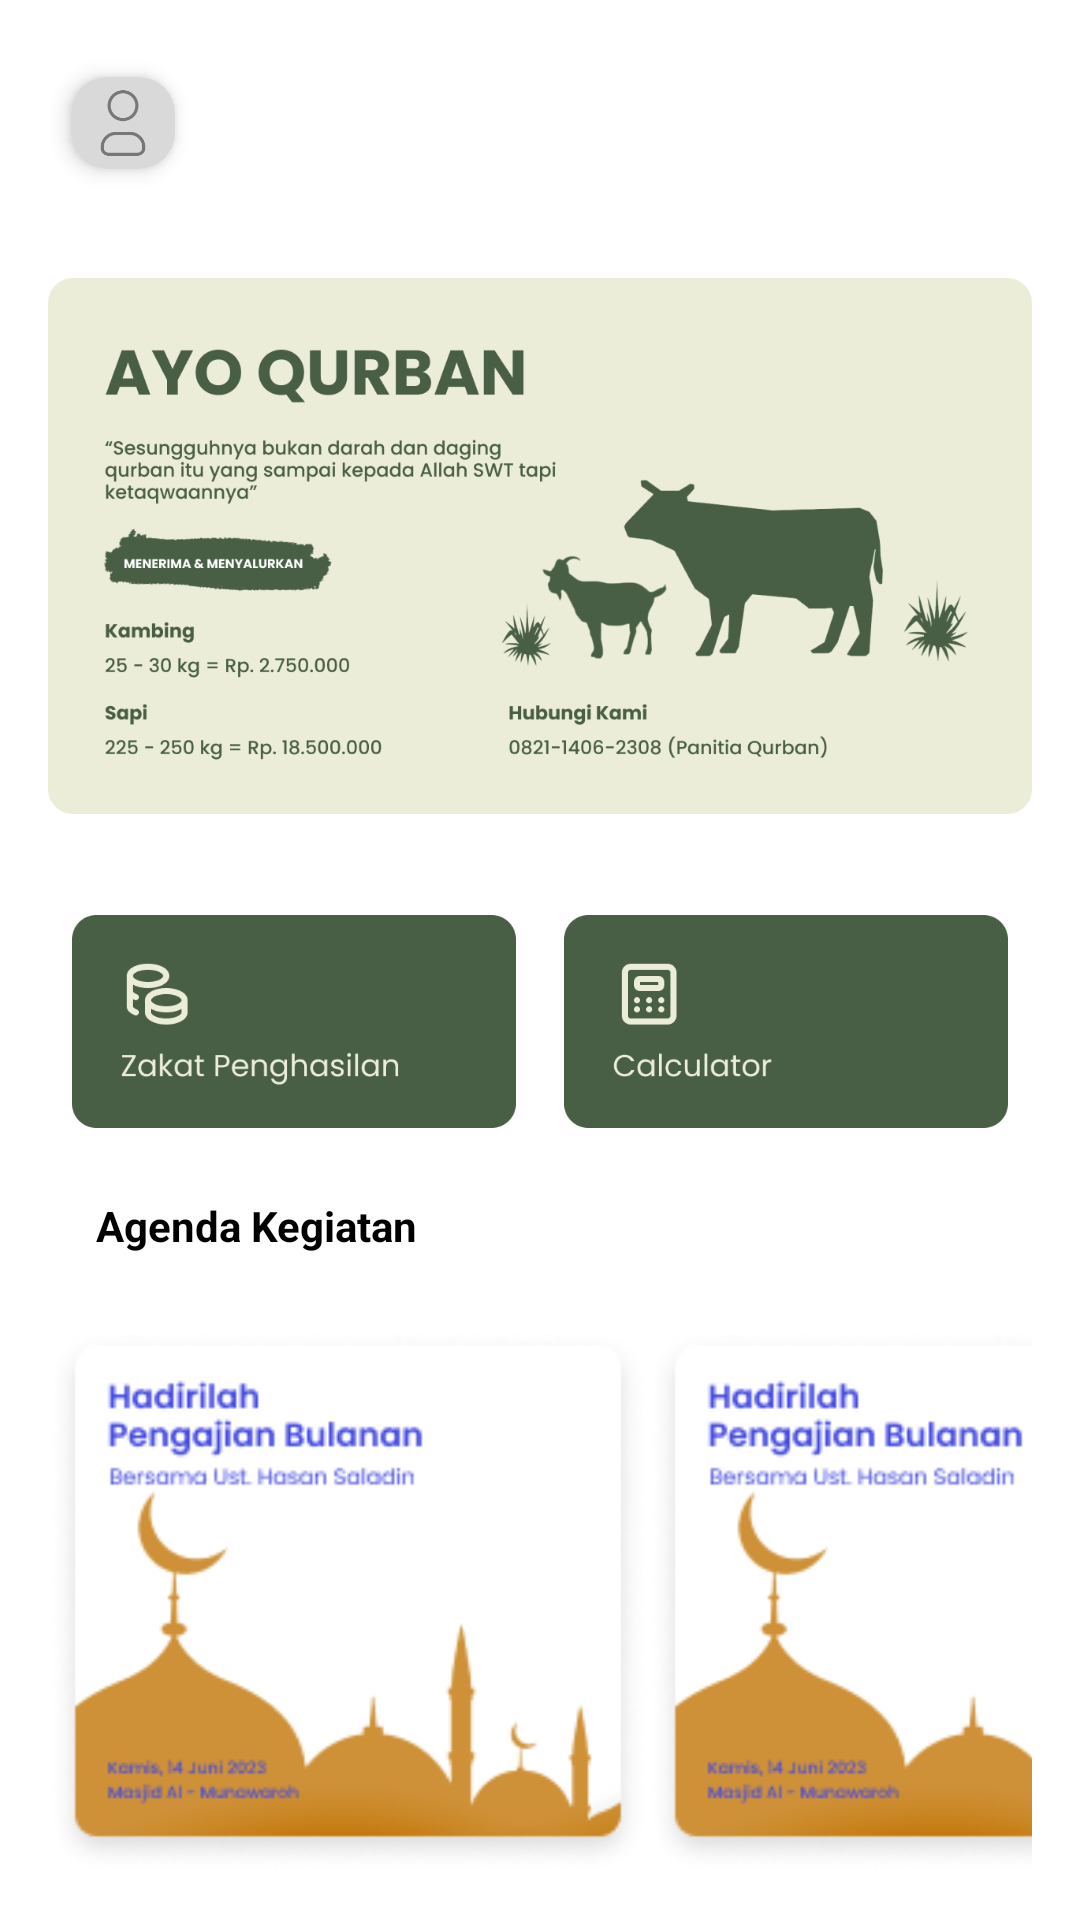

The Android layout XML behind this screen, and the referenced resources:
<!-- AndroidManifest.xml: application theme Theme.YukZakat -->
<!-- res/layout/fragment_dashboard.xml -->
<?xml version="1.0" encoding="utf-8"?>
<layout xmlns:android="http://schemas.android.com/apk/res/android"
    xmlns:app="http://schemas.android.com/apk/res-auto">
    <data>
        <variable
            name="vm"
            type="app.alfian.yukzakat.ui.main.view.home.dashboard.DashboardVM" />
        <import type="app.alfian.yukzakat.SharedSession" />
    </data>
    <androidx.constraintlayout.widget.ConstraintLayout
        android:layout_width="match_parent"
        android:layout_height="match_parent"
        android:padding="16dp">

        <LinearLayout
            android:id="@+id/helloDashboard"
            android:layout_width="match_parent"
            android:layout_height="wrap_content"
            android:orientation="horizontal"
            app:layout_constraintTop_toTopOf="parent"
            app:layout_constraintLeft_toLeftOf="parent"
            app:layout_constraintRight_toRightOf="parent">

            <androidx.cardview.widget.CardView
                android:id="@+id/buttonProfilePict"
                android:layout_width="50dp"
                android:layout_height="50dp"
                android:layout_gravity="center_vertical"
                app:cardElevation="4dp"
                app:cardPreventCornerOverlap="true"
                app:cardCornerRadius="12dp"
                app:cardUseCompatPadding="true">

                <ImageView
                    android:id="@+id/profilePict"
                    android:layout_width="match_parent"
                    android:layout_height="match_parent"
                    android:scaleType="centerCrop"
                    android:src="@drawable/default_pict"/>

            </androidx.cardview.widget.CardView>

            <TextView
                android:layout_width="fill_parent"
                android:layout_height="wrap_content"
                android:text="@{SharedSession.INSTANCE.user != null ? `Assalamualaikum,\n` + SharedSession.INSTANCE.user.fullname : ``}"
                android:textStyle="bold"
                android:textColor="@color/black"
                android:paddingStart="16dp"
                android:paddingEnd="16dp"
                android:gravity="center_vertical"
                android:layout_gravity="center_vertical"/>

        </LinearLayout>

        <ImageView
            android:id="@+id/bannerDashboard"
            android:layout_width="match_parent"
            android:layout_height="200dp"
            android:src="@drawable/banner_ayo_qurban"
            android:layout_marginTop="16dp"
            app:layout_constraintTop_toBottomOf="@id/helloDashboard"
            app:layout_constraintLeft_toLeftOf="parent"
            app:layout_constraintRight_toRightOf="parent"/>

        <androidx.constraintlayout.widget.Guideline
            android:id="@+id/guide1Dashboard"
            android:layout_width="wrap_content"
            android:layout_height="wrap_content"
            app:layout_constraintGuide_percent=".5"
            android:orientation="vertical"/>

        <ImageView
            android:id="@+id/bannerZakatPenghasilanDashboard"
            android:layout_width="0dp"
            app:layout_constraintWidth_percent=".5"
            android:layout_height="85dp"
            android:src="@drawable/banner_zakat_penghasilan"
            android:paddingStart="8dp"
            android:paddingEnd="8dp"
            android:layout_marginTop="16dp"
            android:onClick="@{() -> vm.onZakatPenghasilanClicked()}"
            app:layout_constraintTop_toBottomOf="@id/bannerDashboard"
            app:layout_constraintLeft_toLeftOf="parent"
            app:layout_constraintRight_toRightOf="@id/guide1Dashboard"/>

        <ImageView
            android:id="@+id/bannerCalculatorDashboard"
            android:layout_width="0dp"
            app:layout_constraintWidth_percent=".5"
            android:layout_height="85dp"
            android:src="@drawable/banner_calculator"
            android:paddingEnd="8dp"
            android:paddingStart="8dp"
            android:layout_marginTop="16dp"
            android:onClick="@{() -> vm.onCalculatorClicked()}"
            app:layout_constraintTop_toBottomOf="@id/bannerDashboard"
            app:layout_constraintLeft_toLeftOf="@id/guide1Dashboard"
            app:layout_constraintRight_toRightOf="parent"/>

        <TextView
            android:id="@+id/textAgendaKegiatanDashboard"
            android:layout_width="match_parent"
            android:layout_height="wrap_content"
            android:text="Agenda Kegiatan"
            android:textColor="@color/black"
            android:textStyle="bold"
            android:padding="16dp"
            app:layout_constraintTop_toBottomOf="@id/bannerZakatPenghasilanDashboard"
            app:layout_constraintLeft_toLeftOf="parent"
            app:layout_constraintRight_toRightOf="parent"/>

        <HorizontalScrollView
            android:layout_width="match_parent"
            android:layout_height="wrap_content"
            android:orientation="horizontal"
            android:scrollbars="none"
            android:overScrollMode="never"
            app:layout_constraintTop_toBottomOf="@id/textAgendaKegiatanDashboard"
            app:layout_constraintLeft_toLeftOf="parent"
            app:layout_constraintRight_toRightOf="parent">

            <LinearLayout
                android:layout_width="match_parent"
                android:layout_height="wrap_content"
                android:orientation="horizontal">

                <ImageView
                    android:layout_width="200dp"
                    android:layout_height="200dp"
                    android:src="@drawable/banner_pengajian_bulanan"
                    android:scaleType="centerInside"/>

                <ImageView
                    android:layout_width="200dp"
                    android:layout_height="200dp"
                    android:src="@drawable/banner_pengajian_bulanan"
                    android:scaleType="centerInside"/>

                <ImageView
                    android:layout_width="200dp"
                    android:layout_height="200dp"
                    android:src="@drawable/banner_pengajian_bulanan"
                    android:scaleType="centerInside"/>

            </LinearLayout>
        </HorizontalScrollView>
    </androidx.constraintlayout.widget.ConstraintLayout>
</layout>
<!-- resources referenced by this layout -->
<resources>
  <color name="black">#FF000000</color>
  <!-- drawable banner_ayo_qurban: png bitmap (drawable, 87633 bytes) -->
  <!-- drawable banner_calculator: png bitmap (drawable, 6662 bytes) -->
  <!-- drawable banner_pengajian_bulanan: png bitmap (drawable, 18991 bytes) -->
  <!-- drawable banner_zakat_penghasilan: png bitmap (drawable, 10008 bytes) -->
  <!-- drawable default_pict: png bitmap (drawable, 3149 bytes) -->
  <style name="Theme.YukZakat" parent="Theme.MaterialComponents.Light.NoActionBar">
          
          <item name="colorPrimary">@color/main_color</item>
          <item name="colorPrimaryVariant">@color/main_color</item>
          <item name="colorOnPrimary">@color/white</item>
          
          <item name="colorSecondary">@color/main_color</item>
          <item name="colorSecondaryVariant">@color/main_color</item>
          <item name="colorOnSecondary">@color/black</item>
          
          <item name="android:statusBarColor" tools:targetApi="l">#495F45</item>
          
      </style>
  <color name="main_color">#495F45</color>
  <color name="white">#FFFFFFFF</color>
</resources>
